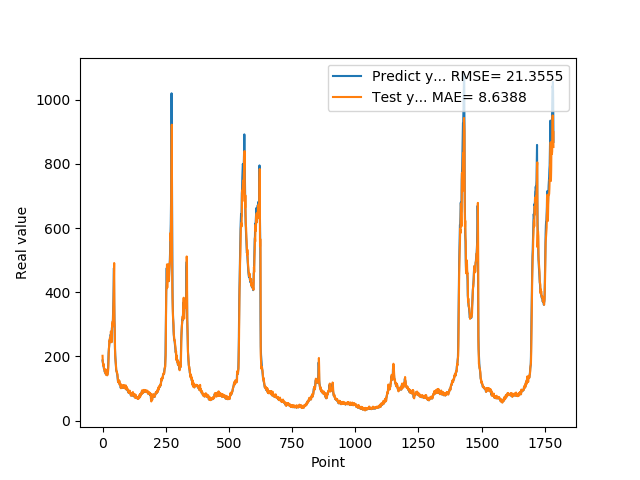

Data behind this chart, as committed beside it:
1.874959999999999809e+02, 2.020666046142578125e+02
1.821920000000000073e+02, 1.826119842529296875e+02
1.765790000000000077e+02, 1.803765258789062500e+02
1.717739999999999725e+02, 1.741150360107421875e+02
1.743050000000000068e+02, 1.695729675292968750e+02
1.636889999999999930e+02, 1.754731750488281250e+02
1.621579999999999870e+02, 1.602930908203125000e+02
1.612160000000000082e+02, 1.621968688964843750e+02
1.536289999999999907e+02, 1.611443176269531250e+02
1.530480000000000018e+02, 1.511001892089843750e+02
1.516390000000000100e+02, 1.534057617187500000e+02
1.557090000000000032e+02, 1.514377593994140625e+02
1.467189999999999941e+02, 1.578116912841796875e+02
1.547990000000000066e+02, 1.446170043945312500e+02
1.446810000000000116e+02, 1.588326263427734375e+02
1.439859999999999900e+02, 1.419204406738281250e+02
1.466669999999999732e+02, 1.445300292968750000e+02
1.456490000000000009e+02, 1.482624816894531250e+02
1.415929999999999893e+02, 1.458511047363281250e+02
1.454010000000000105e+02, 1.414429321289062500e+02
1.471510000000000105e+02, 1.478249816894531250e+02
1.510759999999999934e+02, 1.487318725585937500e+02
1.645259999999999820e+02, 1.540079498291015625e+02
1.888070000000000164e+02, 1.715512237548828125e+02
2.112229999999999848e+02, 2.007398223876953125e+02
2.218870000000000005e+02, 2.242300720214843750e+02
2.369099999999999966e+02, 2.314690704345703125e+02
2.405379999999999825e+02, 2.481651763916015625e+02
2.499219999999999970e+02, 2.463980712890625000e+02
2.541579999999999870e+02, 2.573458251953125000e+02
2.451140000000000043e+02, 2.592489624023437500e+02
2.485349999999999966e+02, 2.442735290527343750e+02
2.683629999999999995e+02, 2.522760162353515625e+02
2.631000000000000227e+02, 2.782292785644531250e+02
2.517279999999999802e+02, 2.635321044921875000e+02
2.449420000000000073e+02, 2.500733337402343750e+02
2.669320000000000164e+02, 2.443810882568359375e+02
2.896639999999999873e+02, 2.764941406250000000e+02
2.906859999999999786e+02, 3.012062072753906250e+02
3.006720000000000255e+02, 2.947016906738281250e+02
2.977390000000000327e+02, 3.091423034667968750e+02
3.171020000000000323e+02, 3.001744384765625000e+02
3.465509999999999877e+02, 3.281645812988281250e+02
3.734219999999999686e+02, 3.626774291992187500e+02
4.269119999999999777e+02, 3.885541687011718750e+02
4.756510000000000105e+02, 4.512367553710937500e+02
3.683140000000000214e+02, 4.912756347656250000e+02
3.169440000000000168e+02, 3.101872558593750000e+02
2.632029999999999745e+02, 2.968394165039062500e+02
2.250870000000000175e+02, 2.383592376708984375e+02
2.054759999999999991e+02, 2.011822662353515625e+02
1.932700000000000102e+02, 1.903787231445312500e+02
1.819449999999999932e+02, 1.826221008300781250e+02
1.666640000000000157e+02, 1.743346252441406250e+02
1.577990000000000066e+02, 1.591722564697265625e+02
1.546949999999999932e+02, 1.528765106201171875e+02
1.536299999999999955e+02, 1.518475952148437500e+02
1.475409999999999968e+02, 1.522943572998046875e+02
1.451490000000000009e+02, 1.454733886718750000e+02
1.383170000000000073e+02, 1.447415771484375000e+02
1.280850000000000080e+02, 1.360425872802734375e+02
... 1,724 more rows
